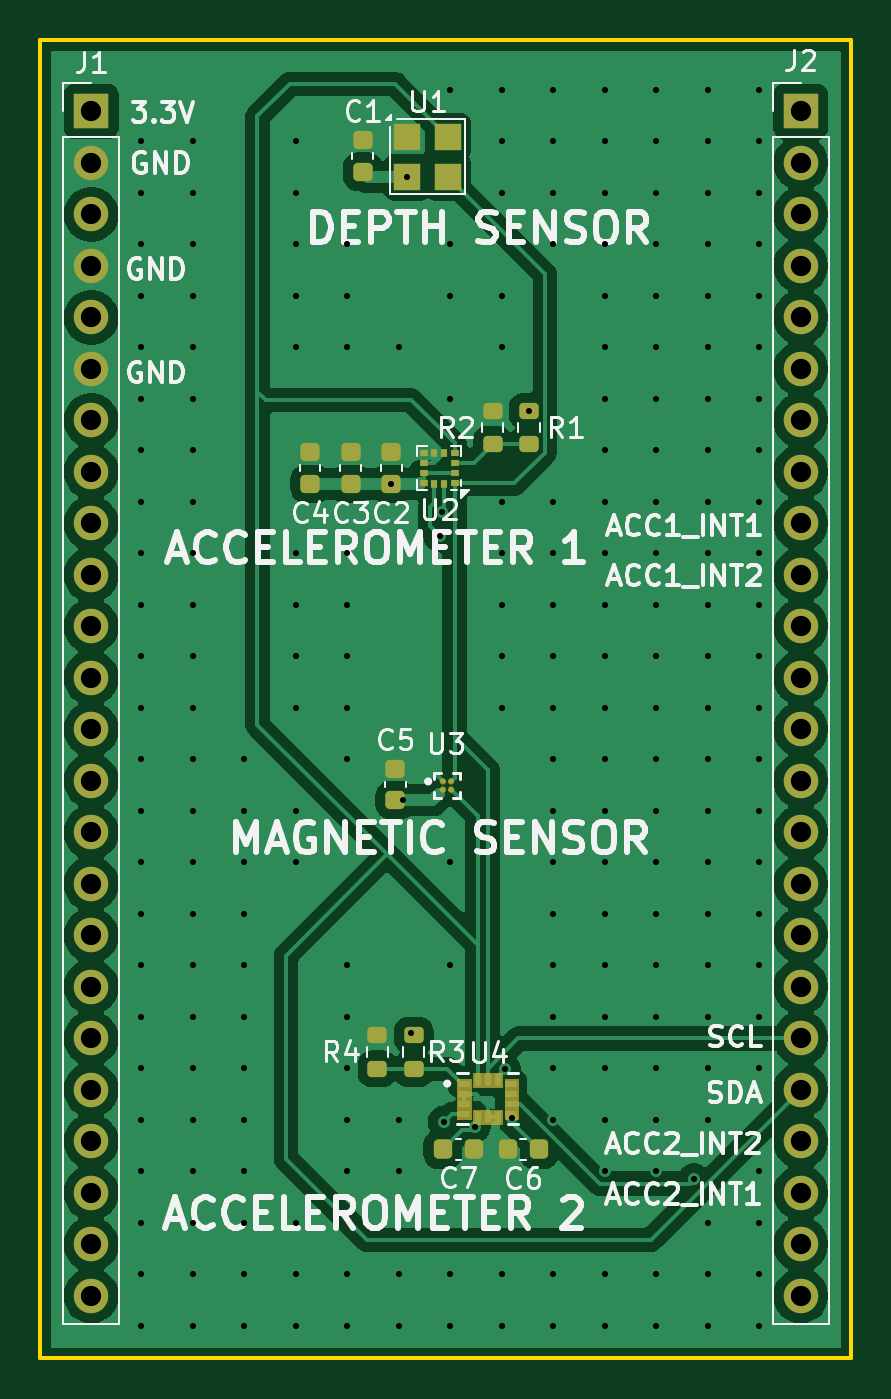
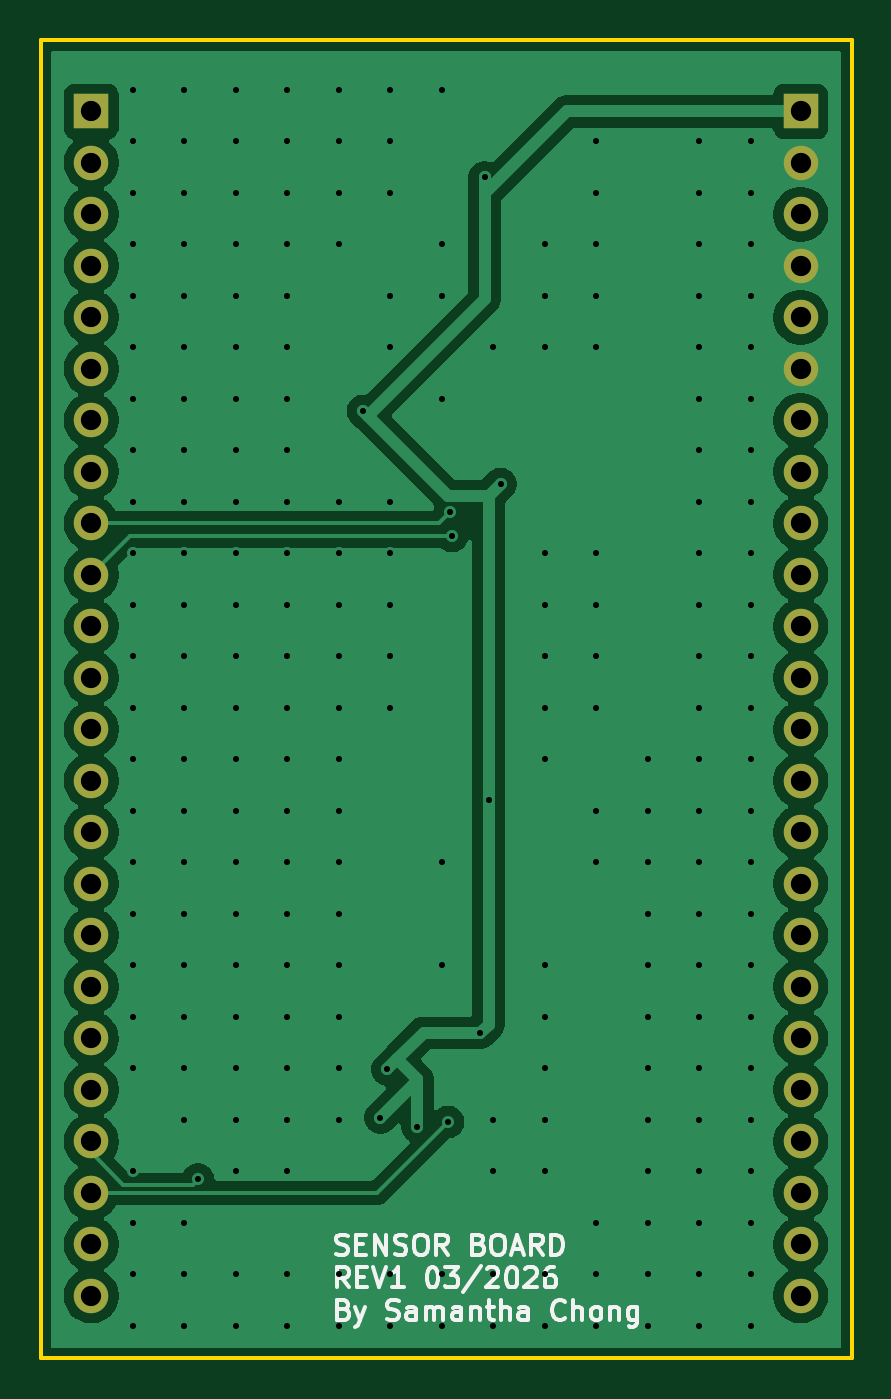
Circuit board: 11 layer files. Board 40.0 x 65.0 mm.
- bottom_copper: SENSOR-B_Cu.gbr (78857 bytes)
- bottom_mask: SENSOR-B_Mask.gbr (1777 bytes)
- paste: SENSOR-B_Paste.gbr (449 bytes)
- bottom_silk: SENSOR-B_Silkscreen.gbr (22678 bytes)
- outline: SENSOR-Edge_Cuts.gbr (606 bytes)
- top_copper: SENSOR-F_Cu.gbr (109496 bytes)
- top_mask: SENSOR-F_Mask.gbr (8612 bytes)
- paste: SENSOR-F_Paste.gbr (3356 bytes)
- top_silk: SENSOR-F_Silkscreen.gbr (65034 bytes)
- drill: SENSOR-NPTH.drl (265 bytes)
- drill: SENSOR-PTH.drl (4743 bytes)

=== bottom_copper: SENSOR-B_Cu.gbr (78857 bytes, source omitted) ===
=== bottom_mask: SENSOR-B_Mask.gbr ===
%TF.GenerationSoftware,KiCad,Pcbnew,9.0.6*%
%TF.CreationDate,2026-03-19T09:28:24-04:00*%
%TF.ProjectId,SENSOR,53454e53-4f52-42e6-9b69-6361645f7063,rev?*%
%TF.SameCoordinates,Original*%
%TF.FileFunction,Soldermask,Bot*%
%TF.FilePolarity,Negative*%
%FSLAX46Y46*%
G04 Gerber Fmt 4.6, Leading zero omitted, Abs format (unit mm)*
G04 Created by KiCad (PCBNEW 9.0.6) date 2026-03-19 09:28:24*
%MOMM*%
%LPD*%
G01*
G04 APERTURE LIST*
%ADD10R,1.700000X1.700000*%
%ADD11C,1.700000*%
G04 APERTURE END LIST*
D10*
%TO.C,J2*%
X170000000Y-68750000D03*
D11*
X170000000Y-71290000D03*
X170000000Y-73830000D03*
X170000000Y-76370000D03*
X170000000Y-78910000D03*
X170000000Y-81450000D03*
X170000000Y-83990000D03*
X170000000Y-86530000D03*
X170000000Y-89070000D03*
X170000000Y-91610000D03*
X170000000Y-94150000D03*
X170000000Y-96690000D03*
X170000000Y-99230000D03*
X170000000Y-101770000D03*
X170000000Y-104310000D03*
X170000000Y-106850000D03*
X170000000Y-109390000D03*
X170000000Y-111930000D03*
X170000000Y-114470000D03*
X170000000Y-117010000D03*
X170000000Y-119550000D03*
X170000000Y-122090000D03*
X170000000Y-124630000D03*
X170000000Y-127170000D03*
%TD*%
D10*
%TO.C,J1*%
X135000000Y-68750000D03*
D11*
X135000000Y-71290000D03*
X135000000Y-73830000D03*
X135000000Y-76370000D03*
X135000000Y-78910000D03*
X135000000Y-81450000D03*
X135000000Y-83990000D03*
X135000000Y-86530000D03*
X135000000Y-89070000D03*
X135000000Y-91610000D03*
X135000000Y-94150000D03*
X135000000Y-96690000D03*
X135000000Y-99230000D03*
X135000000Y-101770000D03*
X135000000Y-104310000D03*
X135000000Y-106850000D03*
X135000000Y-109390000D03*
X135000000Y-111930000D03*
X135000000Y-114470000D03*
X135000000Y-117010000D03*
X135000000Y-119550000D03*
X135000000Y-122090000D03*
X135000000Y-124630000D03*
X135000000Y-127170000D03*
%TD*%
M02*

=== paste: SENSOR-B_Paste.gbr ===
%TF.GenerationSoftware,KiCad,Pcbnew,9.0.6*%
%TF.CreationDate,2026-03-19T09:28:23-04:00*%
%TF.ProjectId,SENSOR,53454e53-4f52-42e6-9b69-6361645f7063,rev?*%
%TF.SameCoordinates,Original*%
%TF.FileFunction,Paste,Bot*%
%TF.FilePolarity,Positive*%
%FSLAX46Y46*%
G04 Gerber Fmt 4.6, Leading zero omitted, Abs format (unit mm)*
G04 Created by KiCad (PCBNEW 9.0.6) date 2026-03-19 09:28:23*
%MOMM*%
%LPD*%
G01*
G04 APERTURE LIST*
G04 APERTURE END LIST*
M02*

=== bottom_silk: SENSOR-B_Silkscreen.gbr (22678 bytes, source omitted) ===
=== outline: SENSOR-Edge_Cuts.gbr ===
%TF.GenerationSoftware,KiCad,Pcbnew,9.0.6*%
%TF.CreationDate,2026-03-19T09:28:24-04:00*%
%TF.ProjectId,SENSOR,53454e53-4f52-42e6-9b69-6361645f7063,rev?*%
%TF.SameCoordinates,Original*%
%TF.FileFunction,Profile,NP*%
%FSLAX46Y46*%
G04 Gerber Fmt 4.6, Leading zero omitted, Abs format (unit mm)*
G04 Created by KiCad (PCBNEW 9.0.6) date 2026-03-19 09:28:24*
%MOMM*%
%LPD*%
G01*
G04 APERTURE LIST*
%TA.AperFunction,Profile*%
%ADD10C,0.200000*%
%TD*%
G04 APERTURE END LIST*
D10*
X132500000Y-65250000D02*
X172500000Y-65250000D01*
X172500000Y-130250000D01*
X132500000Y-130250000D01*
X132500000Y-65250000D01*
M02*

=== top_copper: SENSOR-F_Cu.gbr (109496 bytes, source omitted) ===
=== top_mask: SENSOR-F_Mask.gbr (8612 bytes, source omitted) ===
=== paste: SENSOR-F_Paste.gbr (3356 bytes, source withheld) ===
=== top_silk: SENSOR-F_Silkscreen.gbr (65034 bytes, source omitted) ===
=== drill: SENSOR-NPTH.drl ===
M48
; DRILL file {KiCad 9.0.6} date 2026-03-19T09:28:16-0400
; FORMAT={-:-/ absolute / inch / decimal}
; #@! TF.CreationDate,2026-03-19T09:28:16-04:00
; #@! TF.GenerationSoftware,Kicad,Pcbnew,9.0.6
; #@! TF.FileFunction,NonPlated,1,2,NPTH
FMAT,2
INCH
%
G90
G05
M30

=== drill: SENSOR-PTH.drl ===
M48
; DRILL file {KiCad 9.0.6} date 2026-03-19T09:28:16-0400
; FORMAT={-:-/ absolute / inch / decimal}
; #@! TF.CreationDate,2026-03-19T09:28:16-04:00
; #@! TF.GenerationSoftware,Kicad,Pcbnew,9.0.6
; #@! TF.FileFunction,Plated,1,2,PTH
FMAT,2
INCH
; #@! TA.AperFunction,Plated,PTH,ViaDrill
T1C0.0118
; #@! TA.AperFunction,Plated,PTH,ComponentDrill
T2C0.0394
%
G90
G05
T1
X5.4126Y-2.765
X5.4126Y-2.865
X5.4126Y-2.965
X5.4126Y-3.065
X5.4126Y-3.165
X5.4126Y-3.265
X5.4126Y-3.365
X5.4126Y-3.465
X5.4126Y-3.565
X5.4126Y-3.665
X5.4126Y-3.765
X5.4126Y-3.865
X5.4126Y-3.965
X5.4126Y-4.065
X5.4126Y-4.165
X5.4126Y-4.265
X5.4126Y-4.365
X5.4126Y-4.465
X5.4126Y-4.565
X5.4126Y-4.665
X5.4126Y-4.765
X5.4126Y-4.865
X5.4126Y-4.965
X5.4126Y-5.065
X5.5126Y-2.765
X5.5126Y-2.865
X5.5126Y-2.965
X5.5126Y-3.065
X5.5126Y-3.165
X5.5126Y-3.265
X5.5126Y-3.365
X5.5126Y-3.465
X5.5126Y-3.565
X5.5126Y-3.665
X5.5126Y-3.765
X5.5126Y-3.865
X5.5126Y-3.965
X5.5126Y-4.065
X5.5126Y-4.165
X5.5126Y-4.265
X5.5126Y-4.365
X5.5126Y-4.465
X5.5126Y-4.565
X5.5126Y-4.665
X5.5126Y-4.765
X5.5126Y-4.865
X5.5126Y-4.965
X5.5126Y-5.065
X5.6126Y-3.965
X5.6126Y-4.065
X5.6126Y-4.165
X5.6126Y-4.265
X5.6126Y-4.365
X5.6126Y-4.465
X5.6126Y-4.565
X5.6126Y-4.665
X5.6126Y-4.765
X5.6126Y-4.865
X5.6126Y-4.965
X5.6126Y-5.065
X5.7126Y-2.765
X5.7126Y-2.865
X5.7126Y-2.965
X5.7126Y-3.065
X5.7126Y-3.165
X5.7126Y-3.565
X5.7126Y-3.665
X5.7126Y-3.765
X5.7126Y-3.865
X5.7126Y-4.065
X5.7126Y-4.165
X5.7126Y-4.865
X5.7126Y-4.965
X5.7126Y-5.065
X5.8126Y-2.965
X5.8126Y-3.065
X5.8126Y-3.165
X5.8126Y-3.565
X5.8126Y-3.665
X5.8126Y-3.765
X5.8126Y-3.865
X5.8126Y-3.965
X5.8126Y-4.365
X5.8126Y-4.465
X5.8126Y-4.565
X5.8126Y-4.665
X5.8126Y-4.765
X5.8126Y-4.965
X5.8126Y-5.065
X5.8976Y-3.4301
X5.9126Y-3.165
X5.9126Y-4.665
X5.9126Y-4.765
X5.9126Y-4.965
X5.9126Y-5.065
X5.9213Y-4.0443
X5.9291Y-2.8346
X5.937Y-4.4961
X5.9921Y-3.5315
X5.997Y-3.4852
X6.0Y-4.6693
X6.0126Y-2.665
X6.0126Y-2.965
X6.0126Y-3.065
X6.0126Y-3.265
X6.0126Y-4.165
X6.0126Y-4.365
X6.0126Y-4.965
X6.0126Y-5.065
X6.0597Y-4.6779
X6.1126Y-2.665
X6.1126Y-2.765
X6.1126Y-2.865
X6.1126Y-3.065
X6.1126Y-3.165
X6.1126Y-3.465
X6.1126Y-3.565
X6.1126Y-3.665
X6.1126Y-3.765
X6.1126Y-3.865
X6.1126Y-4.965
X6.1126Y-5.065
X6.1178Y-4.5666
X6.1314Y-4.6604
X6.1654Y-3.2884
X6.2126Y-2.665
X6.2126Y-2.765
X6.2126Y-2.865
X6.2126Y-2.965
X6.2126Y-3.465
X6.2126Y-3.565
X6.2126Y-3.665
X6.2126Y-3.765
X6.2126Y-3.865
X6.2126Y-3.965
X6.2126Y-4.065
X6.2126Y-4.165
X6.2126Y-4.265
X6.2126Y-4.365
X6.2126Y-4.465
X6.2126Y-4.565
X6.2126Y-4.665
X6.2126Y-4.965
X6.2126Y-5.065
X6.3126Y-2.665
X6.3126Y-2.765
X6.3126Y-2.865
X6.3126Y-2.965
X6.3126Y-3.065
X6.3126Y-3.165
X6.3126Y-3.265
X6.3126Y-3.365
X6.3126Y-3.465
X6.3126Y-3.565
X6.3126Y-3.665
X6.3126Y-3.765
X6.3126Y-3.865
X6.3126Y-3.965
X6.3126Y-4.065
X6.3126Y-4.165
X6.3126Y-4.265
X6.3126Y-4.365
X6.3126Y-4.465
X6.3126Y-4.565
X6.3126Y-4.665
X6.3126Y-4.765
X6.3126Y-4.965
X6.3126Y-5.065
X6.4126Y-2.665
X6.4126Y-2.765
X6.4126Y-2.865
X6.4126Y-2.965
X6.4126Y-3.065
X6.4126Y-3.165
X6.4126Y-3.265
X6.4126Y-3.365
X6.4126Y-3.465
X6.4126Y-3.565
X6.4126Y-3.665
X6.4126Y-3.765
X6.4126Y-3.865
X6.4126Y-3.965
X6.4126Y-4.065
X6.4126Y-4.165
X6.4126Y-4.265
X6.4126Y-4.365
X6.4126Y-4.465
X6.4126Y-4.565
X6.4126Y-4.665
X6.4126Y-4.765
X6.4126Y-4.965
X6.4126Y-5.065
X6.4857Y-4.7805
X6.5126Y-2.665
X6.5126Y-2.765
X6.5126Y-2.865
X6.5126Y-2.965
X6.5126Y-3.065
X6.5126Y-3.165
X6.5126Y-3.265
X6.5126Y-3.365
X6.5126Y-3.465
X6.5126Y-3.565
X6.5126Y-3.665
X6.5126Y-3.765
X6.5126Y-3.865
X6.5126Y-3.965
X6.5126Y-4.065
X6.5126Y-4.165
X6.5126Y-4.265
X6.5126Y-4.365
X6.5126Y-4.465
X6.5126Y-4.565
X6.5126Y-4.665
X6.5126Y-4.865
X6.5126Y-4.965
X6.5126Y-5.065
X6.6126Y-2.665
X6.6126Y-2.765
X6.6126Y-2.865
X6.6126Y-2.965
X6.6126Y-3.065
X6.6126Y-3.165
X6.6126Y-3.265
X6.6126Y-3.365
X6.6126Y-3.465
X6.6126Y-3.565
X6.6126Y-3.665
X6.6126Y-3.765
X6.6126Y-3.865
X6.6126Y-3.965
X6.6126Y-4.065
X6.6126Y-4.165
X6.6126Y-4.265
X6.6126Y-4.365
X6.6126Y-4.465
X6.6126Y-4.565
X6.6126Y-4.765
X6.6126Y-4.865
X6.6126Y-4.965
X6.6126Y-5.065
T2
X5.315Y-2.7067
X5.315Y-2.8067
X5.315Y-2.9067
X5.315Y-3.0067
X5.315Y-3.1067
X5.315Y-3.2067
X5.315Y-3.3067
X5.315Y-3.4067
X5.315Y-3.5067
X5.315Y-3.6067
X5.315Y-3.7067
X5.315Y-3.8067
X5.315Y-3.9067
X5.315Y-4.0067
X5.315Y-4.1067
X5.315Y-4.2067
X5.315Y-4.3067
X5.315Y-4.4067
X5.315Y-4.5067
X5.315Y-4.6067
X5.315Y-4.7067
X5.315Y-4.8067
X5.315Y-4.9067
X5.315Y-5.0067
X6.6929Y-2.7067
X6.6929Y-2.8067
X6.6929Y-2.9067
X6.6929Y-3.0067
X6.6929Y-3.1067
X6.6929Y-3.2067
X6.6929Y-3.3067
X6.6929Y-3.4067
X6.6929Y-3.5067
X6.6929Y-3.6067
X6.6929Y-3.7067
X6.6929Y-3.8067
X6.6929Y-3.9067
X6.6929Y-4.0067
X6.6929Y-4.1067
X6.6929Y-4.2067
X6.6929Y-4.3067
X6.6929Y-4.4067
X6.6929Y-4.5067
X6.6929Y-4.6067
X6.6929Y-4.7067
X6.6929Y-4.8067
X6.6929Y-4.9067
X6.6929Y-5.0067
M30
